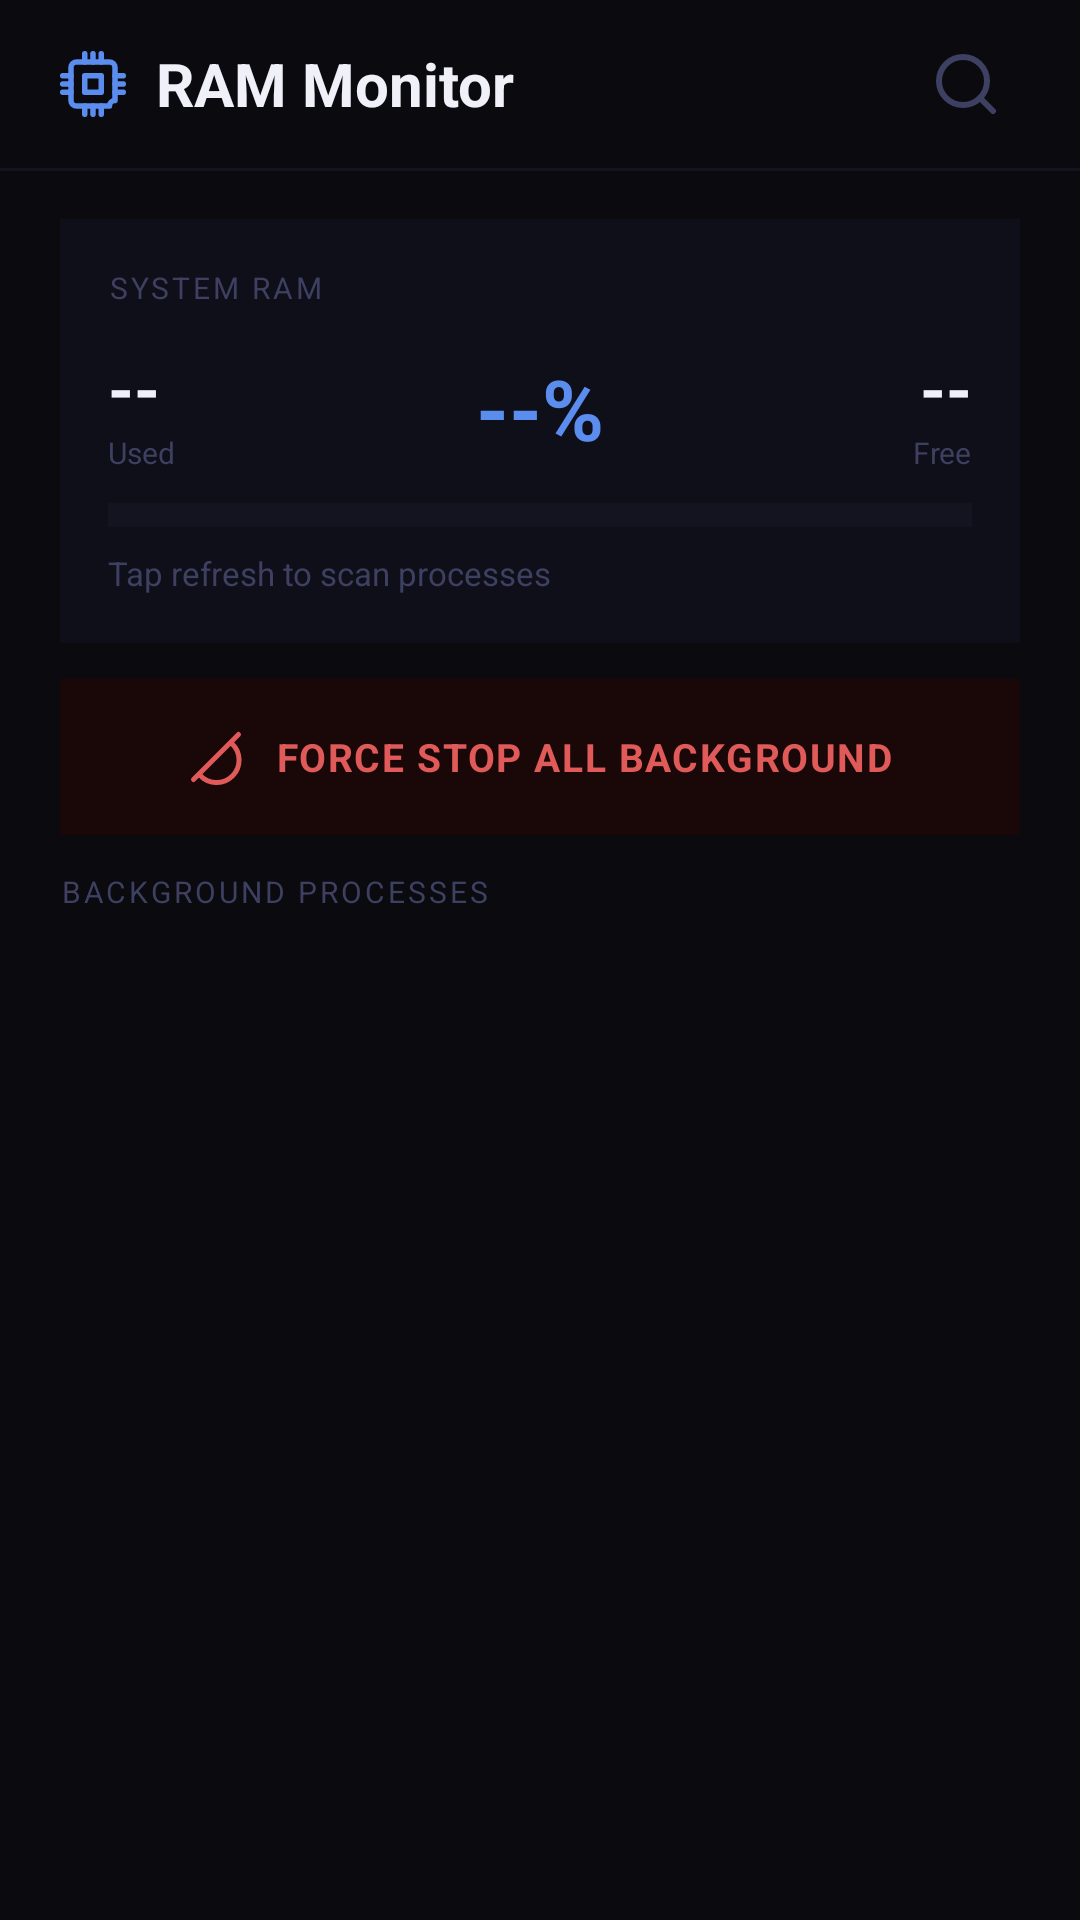

The Android layout XML behind this screen, and the referenced resources:
<!-- AndroidManifest.xml: application theme Theme.ZeroAccess -->
<!-- res/layout/fragment_ram_monitor.xml -->
<?xml version="1.0" encoding="utf-8"?>
<LinearLayout xmlns:android="http://schemas.android.com/apk/res/android"
    xmlns:app="http://schemas.android.com/apk/res-auto"
    android:layout_width="match_parent" android:layout_height="match_parent"
    android:orientation="vertical" android:background="@color/black">

    
    <LinearLayout android:layout_width="match_parent" android:layout_height="56dp"
        android:orientation="horizontal" android:gravity="center_vertical"
        android:paddingHorizontal="20dp">
        <ImageView android:layout_width="22dp" android:layout_height="22dp"
            android:src="@drawable/ic_memory" android:layout_marginEnd="10dp"/>
        <TextView android:layout_width="0dp" android:layout_height="wrap_content"
            android:layout_weight="1" android:text="RAM Monitor"
            android:textColor="@color/text_primary" android:textSize="20sp" android:textStyle="bold"/>
        <ProgressBar android:id="@+id/scan_spinner"
            android:layout_width="20dp" android:layout_height="20dp"
            android:indeterminateTint="@color/accent_blue" android:visibility="gone"/>
        <ImageView android:id="@+id/btn_refresh"
            android:layout_width="36dp" android:layout_height="36dp"
            android:src="@drawable/ic_search" android:padding="6dp"
            android:layout_marginStart="8dp"
            android:foreground="?attr/selectableItemBackgroundBorderless"
            android:clickable="true" android:focusable="true"/>
    </LinearLayout>

    <View android:layout_width="match_parent" android:layout_height="1dp" android:background="@color/divider"/>

    
    <LinearLayout android:layout_width="match_parent" android:layout_height="wrap_content"
        android:orientation="vertical" android:background="@color/surface"
        android:padding="16dp" android:layout_marginHorizontal="20dp"
        android:layout_marginTop="16dp" android:layout_marginBottom="12dp">

        <TextView android:layout_width="wrap_content" android:layout_height="wrap_content"
            android:text="SYSTEM RAM" android:textColor="@color/text_disabled"
            android:textSize="10sp" android:letterSpacing="0.10" android:layout_marginBottom="12dp"/>

        
        <LinearLayout android:layout_width="match_parent" android:layout_height="wrap_content"
            android:orientation="horizontal" android:gravity="center_vertical"
            android:layout_marginBottom="10dp">
            <LinearLayout android:layout_width="0dp" android:layout_height="wrap_content"
                android:layout_weight="1" android:orientation="vertical">
                <TextView android:id="@+id/tv_ram_used"
                    android:layout_width="wrap_content" android:layout_height="wrap_content"
                    android:text="--" android:textColor="@color/text_primary"
                    android:textSize="22sp" android:textStyle="bold"/>
                <TextView android:layout_width="wrap_content" android:layout_height="wrap_content"
                    android:text="Used" android:textColor="@color/text_disabled" android:textSize="10sp"/>
            </LinearLayout>
            <TextView android:id="@+id/tv_ram_pct_total"
                android:layout_width="wrap_content" android:layout_height="wrap_content"
                android:text="--%"
                android:textColor="@color/accent_blue" android:textSize="28sp" android:textStyle="bold"
                android:layout_marginHorizontal="12dp"/>
            <LinearLayout android:layout_width="0dp" android:layout_height="wrap_content"
                android:layout_weight="1" android:orientation="vertical" android:gravity="end">
                <TextView android:id="@+id/tv_ram_free"
                    android:layout_width="wrap_content" android:layout_height="wrap_content"
                    android:text="--" android:textColor="@color/text_primary"
                    android:textSize="22sp" android:textStyle="bold"/>
                <TextView android:layout_width="wrap_content" android:layout_height="wrap_content"
                    android:text="Free" android:textColor="@color/text_disabled" android:textSize="10sp"/>
            </LinearLayout>
        </LinearLayout>

        
        <FrameLayout android:layout_width="match_parent" android:layout_height="8dp"
            android:background="@color/divider">
            <View android:id="@+id/v_total_bar_fill"
                android:layout_width="0dp" android:layout_height="match_parent"
                android:background="@color/accent_blue"/>
        </FrameLayout>

        
        <TextView android:id="@+id/tv_scan_hint"
            android:layout_width="wrap_content" android:layout_height="wrap_content"
            android:text="Tap refresh to scan processes"
            android:textColor="@color/text_disabled" android:textSize="11sp"
            android:layout_marginTop="8dp"/>
    </LinearLayout>

    
    <LinearLayout android:id="@+id/btn_kill_all"
        android:layout_width="match_parent" android:layout_height="52dp"
        android:orientation="horizontal" android:gravity="center"
        android:background="@color/accent_red_surface"
        android:layout_marginHorizontal="20dp" android:layout_marginBottom="12dp"
        android:foreground="?attr/selectableItemBackground"
        android:clickable="true" android:focusable="true">
        <ImageView android:layout_width="20dp" android:layout_height="20dp"
            android:src="@drawable/ic_stop" android:layout_marginEnd="10dp"/>
        <TextView android:layout_width="wrap_content" android:layout_height="wrap_content"
            android:text="FORCE STOP ALL BACKGROUND"
            android:textColor="@color/accent_red" android:textSize="13sp"
            android:textStyle="bold" android:letterSpacing="0.04"/>
    </LinearLayout>

    
    <TextView android:layout_width="wrap_content" android:layout_height="wrap_content"
        android:text="BACKGROUND PROCESSES" android:textColor="@color/text_disabled"
        android:textSize="10sp" android:letterSpacing="0.10"
        android:paddingHorizontal="20dp" android:layout_marginBottom="8dp"/>

    
    <androidx.recyclerview.widget.RecyclerView android:id="@+id/rv_ram_apps"
        android:layout_width="match_parent" android:layout_height="0dp" android:layout_weight="1"
        android:paddingHorizontal="20dp" android:paddingBottom="16dp" android:clipToPadding="false"/>

</LinearLayout>
<!-- resources referenced by this layout -->
<resources>
  <color name="accent_blue">#5B8DEF</color>
  <color name="accent_red">#E05A5A</color>
  <color name="accent_red_surface">#1A0808</color>
  <color name="black">#0A0A0F</color>
  <color name="divider">#141420</color>
  <color name="surface">#0F0F1A</color>
  <color name="text_disabled">#3D4060</color>
  <color name="text_primary">#F0F0F8</color>
  <!-- drawable ic_memory: vector/xml drawable (drawable, 3132 chars, omitted) -->
  <!-- drawable ic_search (drawable) -->
  <vector xmlns:android="http://schemas.android.com/apk/res/android"
      android:width="24dp" android:height="24dp" android:viewportWidth="24" android:viewportHeight="24">
      <path android:fillColor="@android:color/transparent" android:strokeColor="#3D4060" android:strokeWidth="2" android:strokeLineCap="round" android:strokeLineJoin="round" android:pathData="M11,19 A8,8 0 1,1 11,3 A8,8 0 0,1 11,19 Z"/>
      <path android:fillColor="@android:color/transparent" android:strokeColor="#3D4060" android:strokeWidth="2" android:strokeLineCap="round" android:strokeLineJoin="round" android:pathData="M21,21 L16.65,16.65"/>
  </vector>
  <!-- drawable ic_stop (drawable) -->
  <vector xmlns:android="http://schemas.android.com/apk/res/android"
      android:width="24dp" android:height="24dp" android:viewportWidth="24" android:viewportHeight="24">
      <path android:fillColor="@android:color/transparent" android:strokeColor="#E05A5A" android:strokeWidth="2" android:strokeLineCap="round" android:strokeLineJoin="round" android:pathData="M18.36,6.64 A9,9 0 1,1 5.64,19.36"/>
      <path android:fillColor="@android:color/transparent" android:strokeColor="#E05A5A" android:strokeWidth="2" android:strokeLineCap="round" android:strokeLineJoin="round" android:pathData="M21,3 L3,21"/>
  </vector>
  <style name="Theme.ZeroAccess" parent="Theme.MaterialComponents.DayNight.NoActionBar">
          <item name="colorPrimary">@color/accent_blue</item>
          <item name="colorPrimaryDark">@color/black</item>
          <item name="colorAccent">@color/accent_blue</item>
          <item name="android:colorBackground">@color/black</item>
          <item name="colorSurface">@color/surface</item>
          <item name="colorOnSurface">@color/text_primary</item>
          <item name="colorError">@color/accent_red</item>
          <item name="android:statusBarColor">@color/black</item>
          <item name="android:navigationBarColor">@color/surface</item>
          <item name="android:windowLightStatusBar">false</item>
          <item name="android:windowLightNavigationBar">false</item>
          <item name="android:windowBackground">@color/black</item>
      </style>
</resources>
